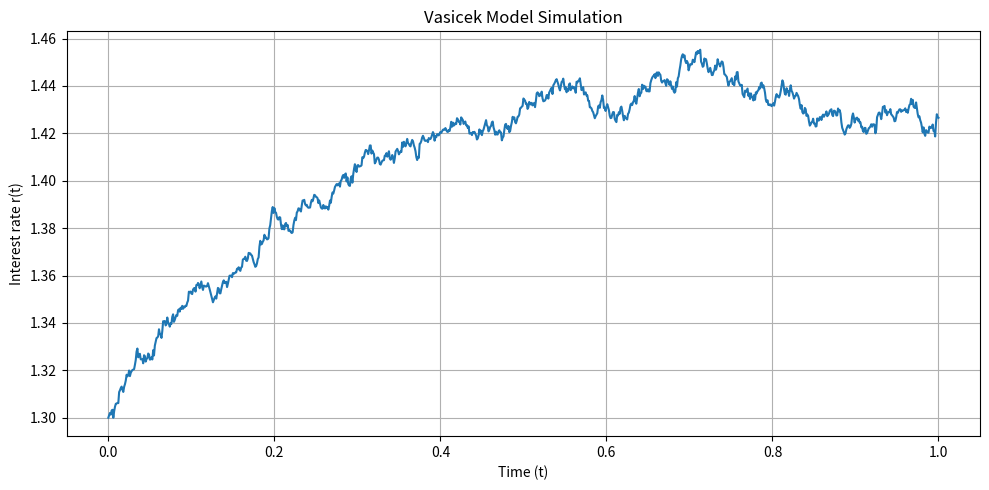

Here is the Python script that generated this plot:
"""
Vasicek interest rate model.

Simulates a mean-reverting short rate process:
    dr = κ(θ − r) dt + σ dW
"""

import numpy as np
import matplotlib.pyplot as plt


def simulate_vasicek(r0: float, kappa: float, theta: float, sigma: float,
                     T: float = 1.0, N: int = 1000) -> tuple[np.ndarray, list[float]]:
    """
    Simulate a single Vasicek interest rate path.

    Args:
        r0:    Initial rate.
        kappa: Speed of mean reversion.
        theta: Long-term mean rate.
        sigma: Volatility.
        T:     Total time horizon.
        N:     Number of time steps.

    Returns:
        (time_grid, rates) tuple.
    """
    dt = T / N
    t = np.linspace(0, T, N + 1)
    rates = [r0]

    for _ in range(N):
        dr = kappa * (theta - rates[-1]) * dt + sigma * np.random.normal(0, np.sqrt(dt))
        rates.append(rates[-1] + dr)

    return t, rates


def plot_vasicek(t: np.ndarray, rates: list[float]):
    """Plot a single Vasicek rate path."""
    plt.figure(figsize=(10, 5))
    plt.plot(t, rates)
    plt.xlabel('Time (t)')
    plt.ylabel('Interest rate r(t)')
    plt.title('Vasicek Model Simulation')
    plt.grid(True)
    plt.tight_layout()
    plt.show()


if __name__ == '__main__':
    t, rates = simulate_vasicek(r0=1.3, kappa=0.9, theta=1.5, sigma=0.05)
    plot_vasicek(t, rates)
